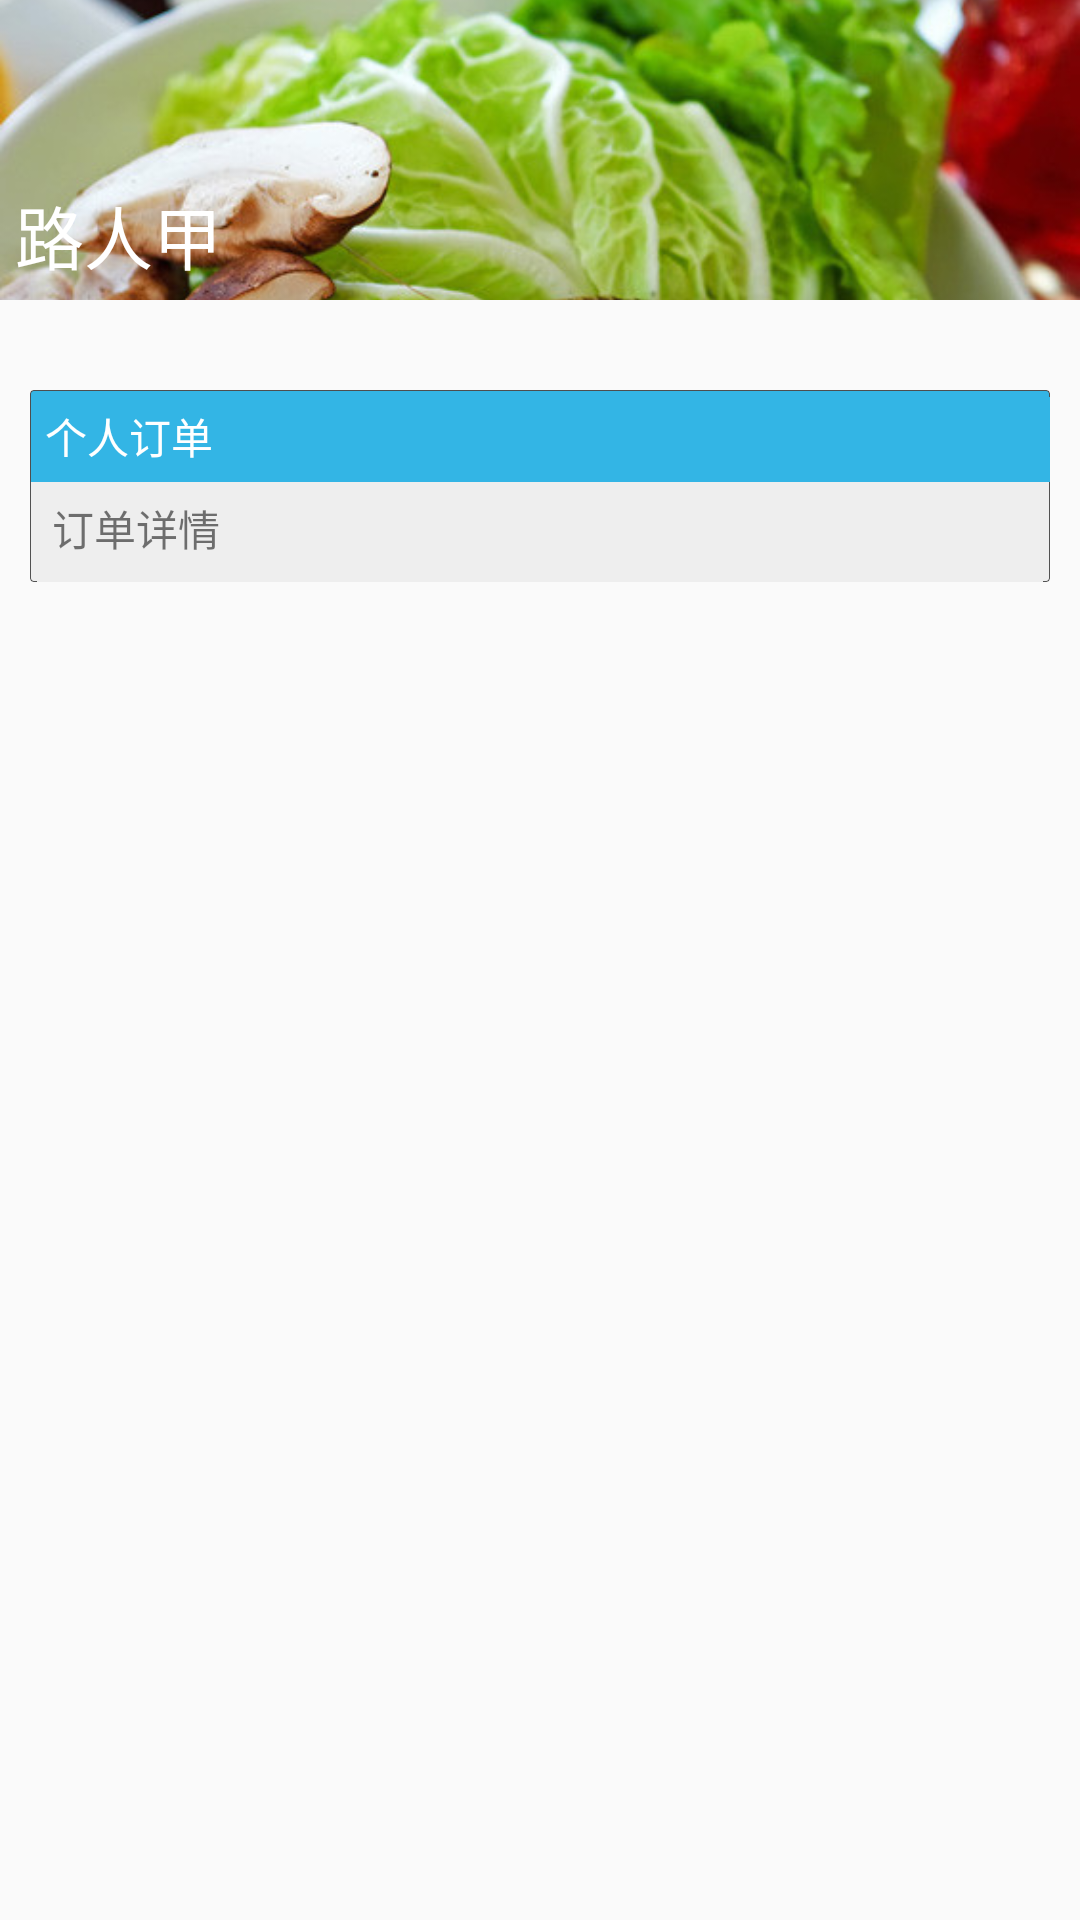

Here is an Android app screen rendered from its layout file. Give the layout XML and the strings, colors and styles it references.
<!-- AndroidManifest.xml: application theme AppTheme -->
<!-- res/layout/activity_personal_center.xml -->
<RelativeLayout xmlns:android="http://schemas.android.com/apk/res/android"
    xmlns:tools="http://schemas.android.com/tools"
    android:layout_width="match_parent"
    android:layout_height="match_parent"

    tools:context="cn.com.zdez.qrrestaurant.PersonalCenterActivity$PlaceholderFragment">

    <ScrollView
        android:layout_width="match_parent"
        android:layout_height="match_parent">

        <LinearLayout
            android:layout_width="match_parent"
            android:orientation="vertical"
            android:layout_height="wrap_content">

            <FrameLayout
                android:layout_width="match_parent"
                android:layout_height="100dp">

                <ImageView
                    android:layout_gravity="center"
                    android:src="@drawable/foodcover"
                    android:layout_width="match_parent"

                    android:layout_height="100dp"
                    android:cropToPadding="false"
                    android:scaleType="centerCrop" />

                <TextView
                    android:padding="5sp"
                    android:layout_gravity="left|bottom"
                    android:id="@+id/user_name"
                    android:text="路人甲"
                    android:textColor="@color/encode_view"
                    android:textSize="23sp"
                    android:background="@color/ios7_blue_t"
                    android:layout_width="match_parent"
                    android:layout_height="wrap_content" />
            </FrameLayout>

            <LinearLayout
                android:layout_width="match_parent"
                android:paddingTop="30dp"
                android:paddingLeft="10dp"
                android:paddingRight="10dp"
                android:orientation="vertical"
                android:layout_height="wrap_content">
                <TextView
                    android:background="@drawable/bg_rec_top_blue_light"
                    android:text="个人订单"
                    android:padding="5sp"
                    android:textColor="@color/encode_view"
                    android:textSize="@dimen/abc_action_bar_title_text_size"
                    android:layout_width="match_parent"
                    android:layout_height="wrap_content" />
                <LinearLayout
                    android:background="@drawable/bg_white_rect"
                    android:layout_width="match_parent"
                    android:layout_height="wrap_content">
                    <TextView
                        android:layout_width="match_parent"
                        android:padding="5sp"
                        android:text="订单详情"
                        android:layout_height="wrap_content" />

                    </LinearLayout>

            </LinearLayout>
            
            <TextView
                android:layout_width="match_parent"
                android:layout_height="30dp" />
        </LinearLayout>

    </ScrollView>
</RelativeLayout>
<!-- resources referenced by this layout -->
<resources>
  <color name="encode_view">#ffffffff</color>
  <!-- drawable foodcover: png bitmap (drawable-xxhdpi, 760637 bytes) -->
  <style name="AppTheme" parent="Theme.AppCompat.Light">
          
      </style>
</resources>
